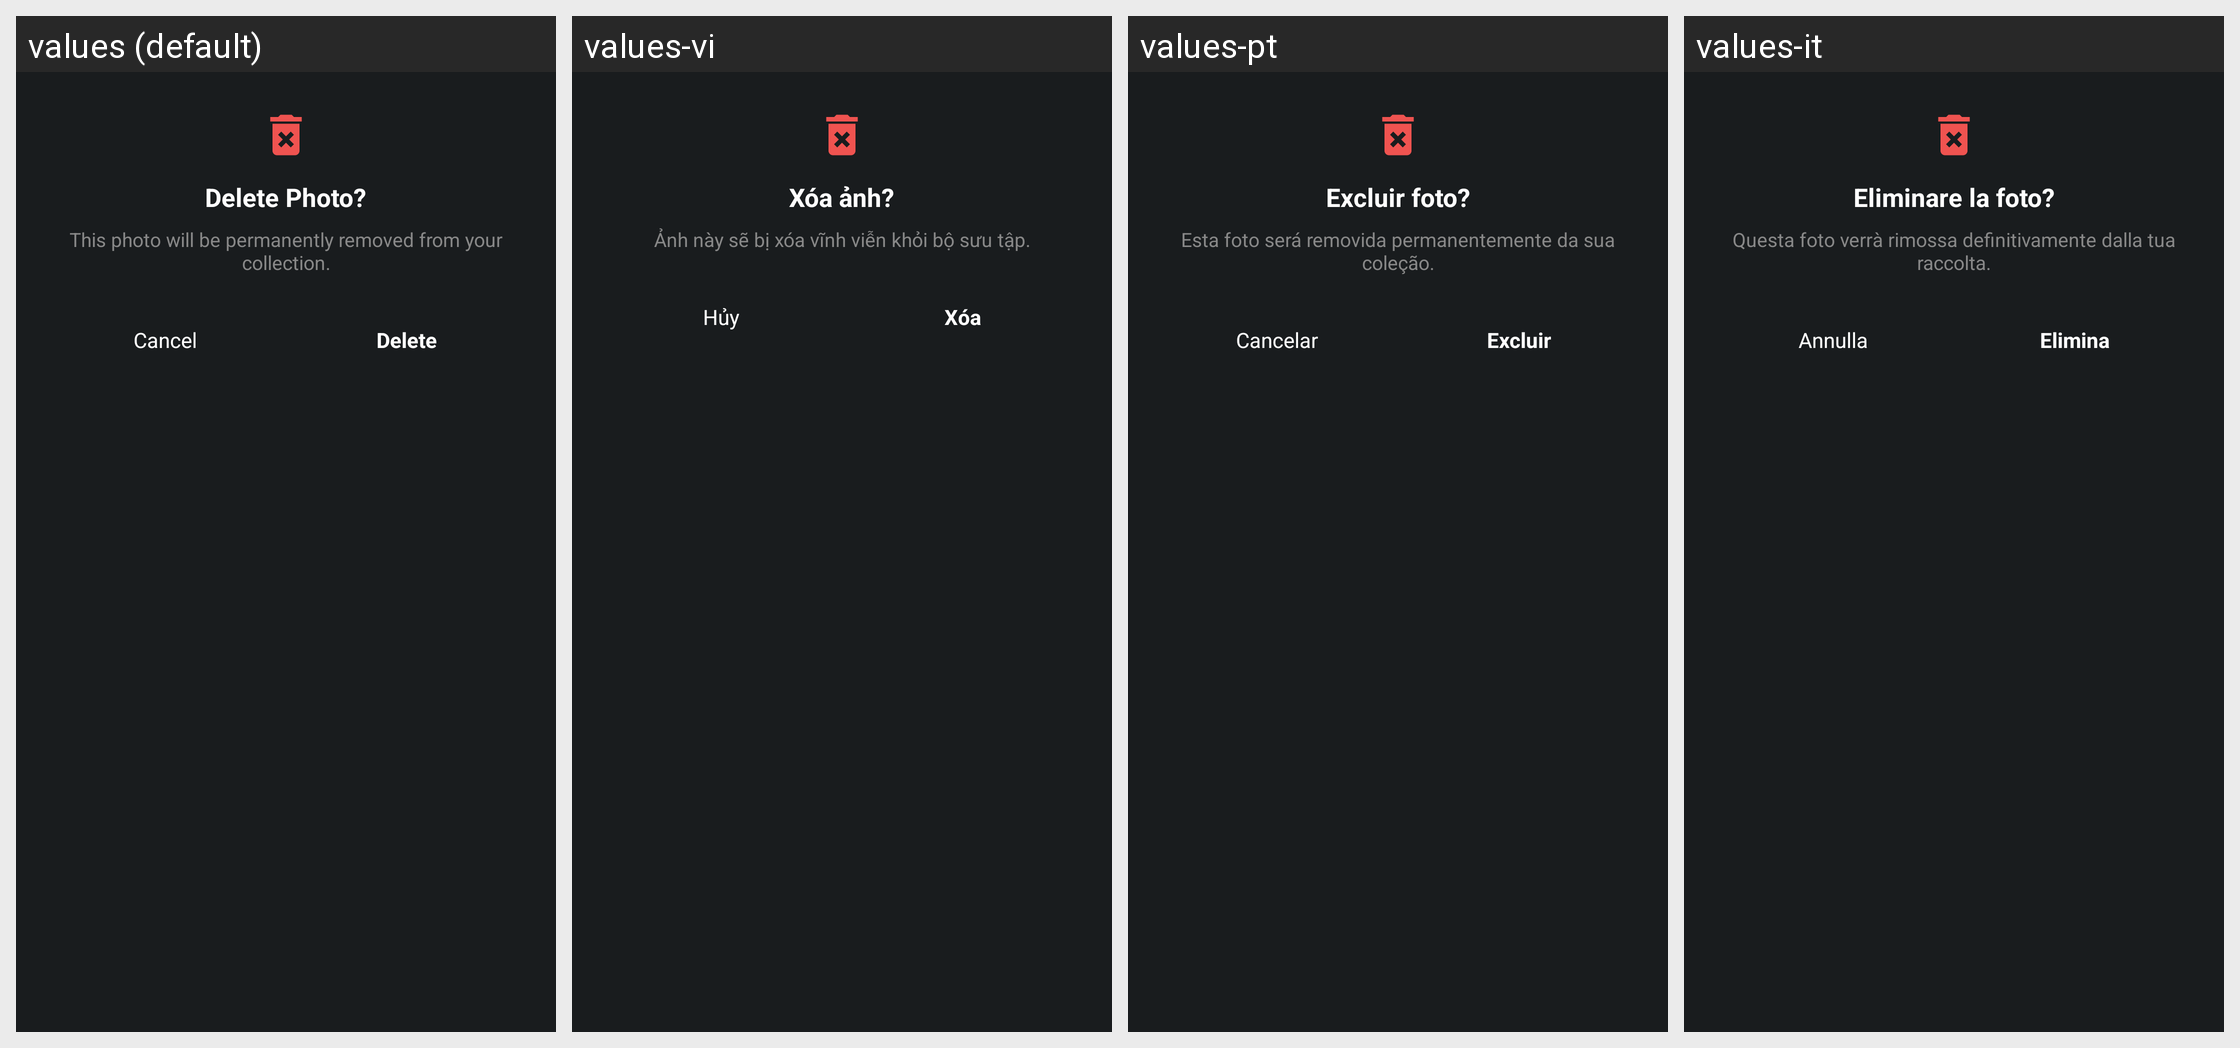

Translations of the strings shown on this Android screen, per locale in the grid:
Android screen res/layout/dialog_delete.xml rendered under 4 locales, left to right: values (default), values-vi, values-pt, values-it. Device: Nexus 5 (rendered at 1080×1920; each locale shown at half size, 540×960, under a caption strip naming it); theme Theme.MyApplication.
Other locales in the repository, not shown: values-ar, values-bn, values-da, values-de, values-el, values-es, values-fil, values-fr, values-hi, values-in, values-ja, values-ko, values-nl, values-pl, values-ru, values-sv, values-th, values-tr, values-uk, values-ur, values-zh-rCN.
Strings drawn on this screen, with the default value and each locale's value (text and hints the layout hard-codes, and strings that could not be matched under every locale, appear in the picture but are not listed):

delete_title
  values: Delete Photo?
  values-vi: Xóa ảnh?
  values-pt: Excluir foto?
  values-it: Eliminare la foto?

delete_message
  values: This photo will be permanently removed from your collection.
  values-vi: Ảnh này sẽ bị xóa vĩnh viễn khỏi bộ sưu tập.
  values-pt: Esta foto será removida permanentemente da sua coleção.
  values-it: Questa foto verrà rimossa definitivamente dalla tua raccolta.

action_cancel
  values: Cancel
  values-vi: Hủy
  values-pt: Cancelar
  values-it: Annulla

action_delete
  values: Delete
  values-vi: Xóa
  values-pt: Excluir
  values-it: Elimina
